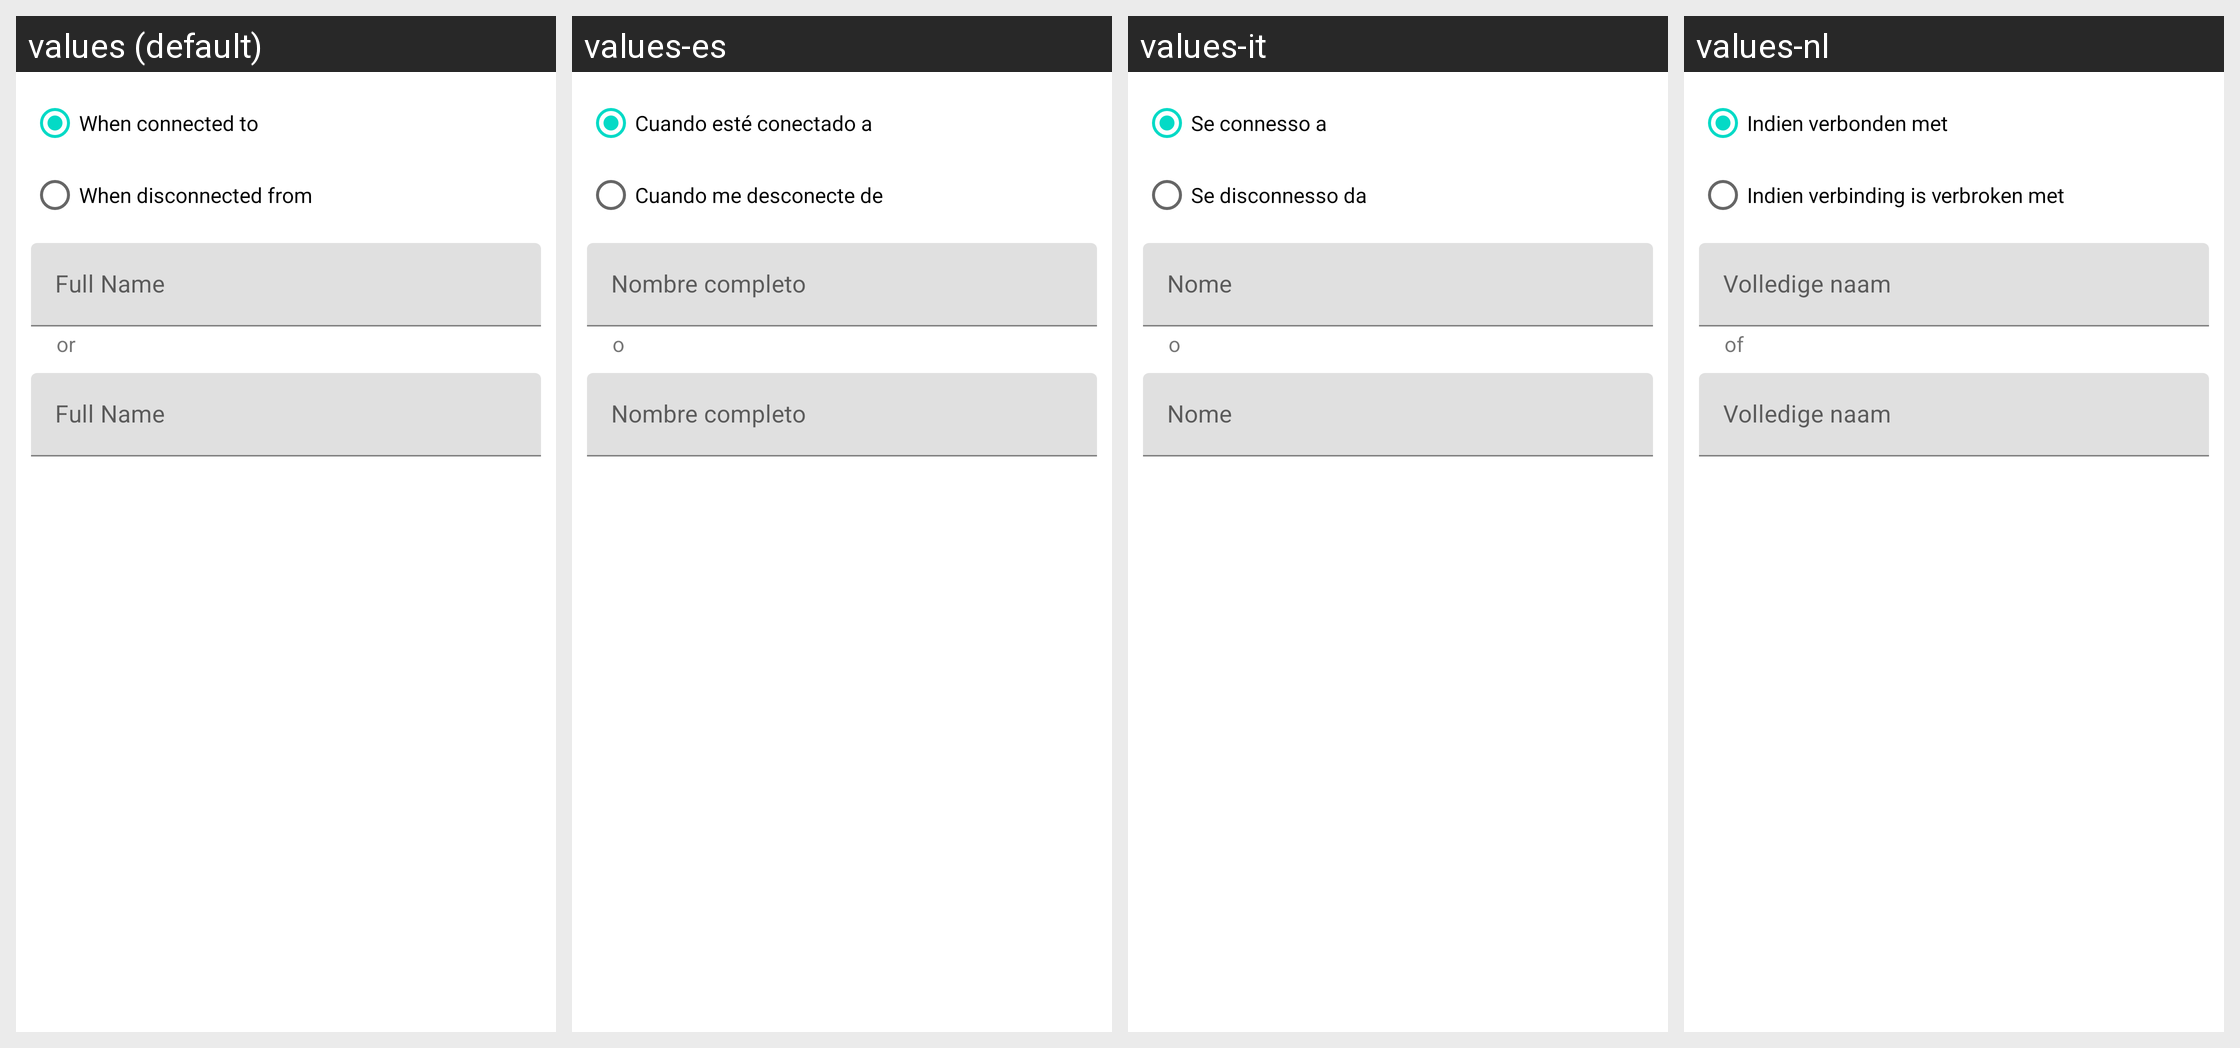

The same Android screen rendered under several of its app's locales, left to right. List the strings drawn on it with the default value and each locale's translation.
Android screen res/layout/fragment_configure_bluetooth_trigger.xml rendered under 4 locales, left to right: values (default), values-es, values-it, values-nl. Device: Nexus 5 (rendered at 1080×1920; each locale shown at half size, 540×960, under a caption strip naming it); theme Theme.MaterialComponents.DayNight.NoActionBar.
Other locales in the repository, not shown: values-da, values-de, values-el, values-fr, values-hr, values-hu, values-ja, values-ko, values-pl, values-pt, values-ru, values-zh-rCN, values-zh-rTW.
Strings drawn on this screen, with the default value and each locale's value (text and hints the layout hard-codes, and strings that could not be matched under every locale, appear in the picture but are not listed):

when_connected_to
  values: When connected to
  values-es: Cuando esté conectado a
  values-it: Se connesso a
  values-nl: Indien verbonden met

when_disconnected_from
  values: When disconnected from
  values-es: Cuando me desconecte de
  values-it: Se disconnesso da
  values-nl: Indien verbinding is verbroken met

or
  values: or
  values-es: o
  values-it: o
  values-nl: of
